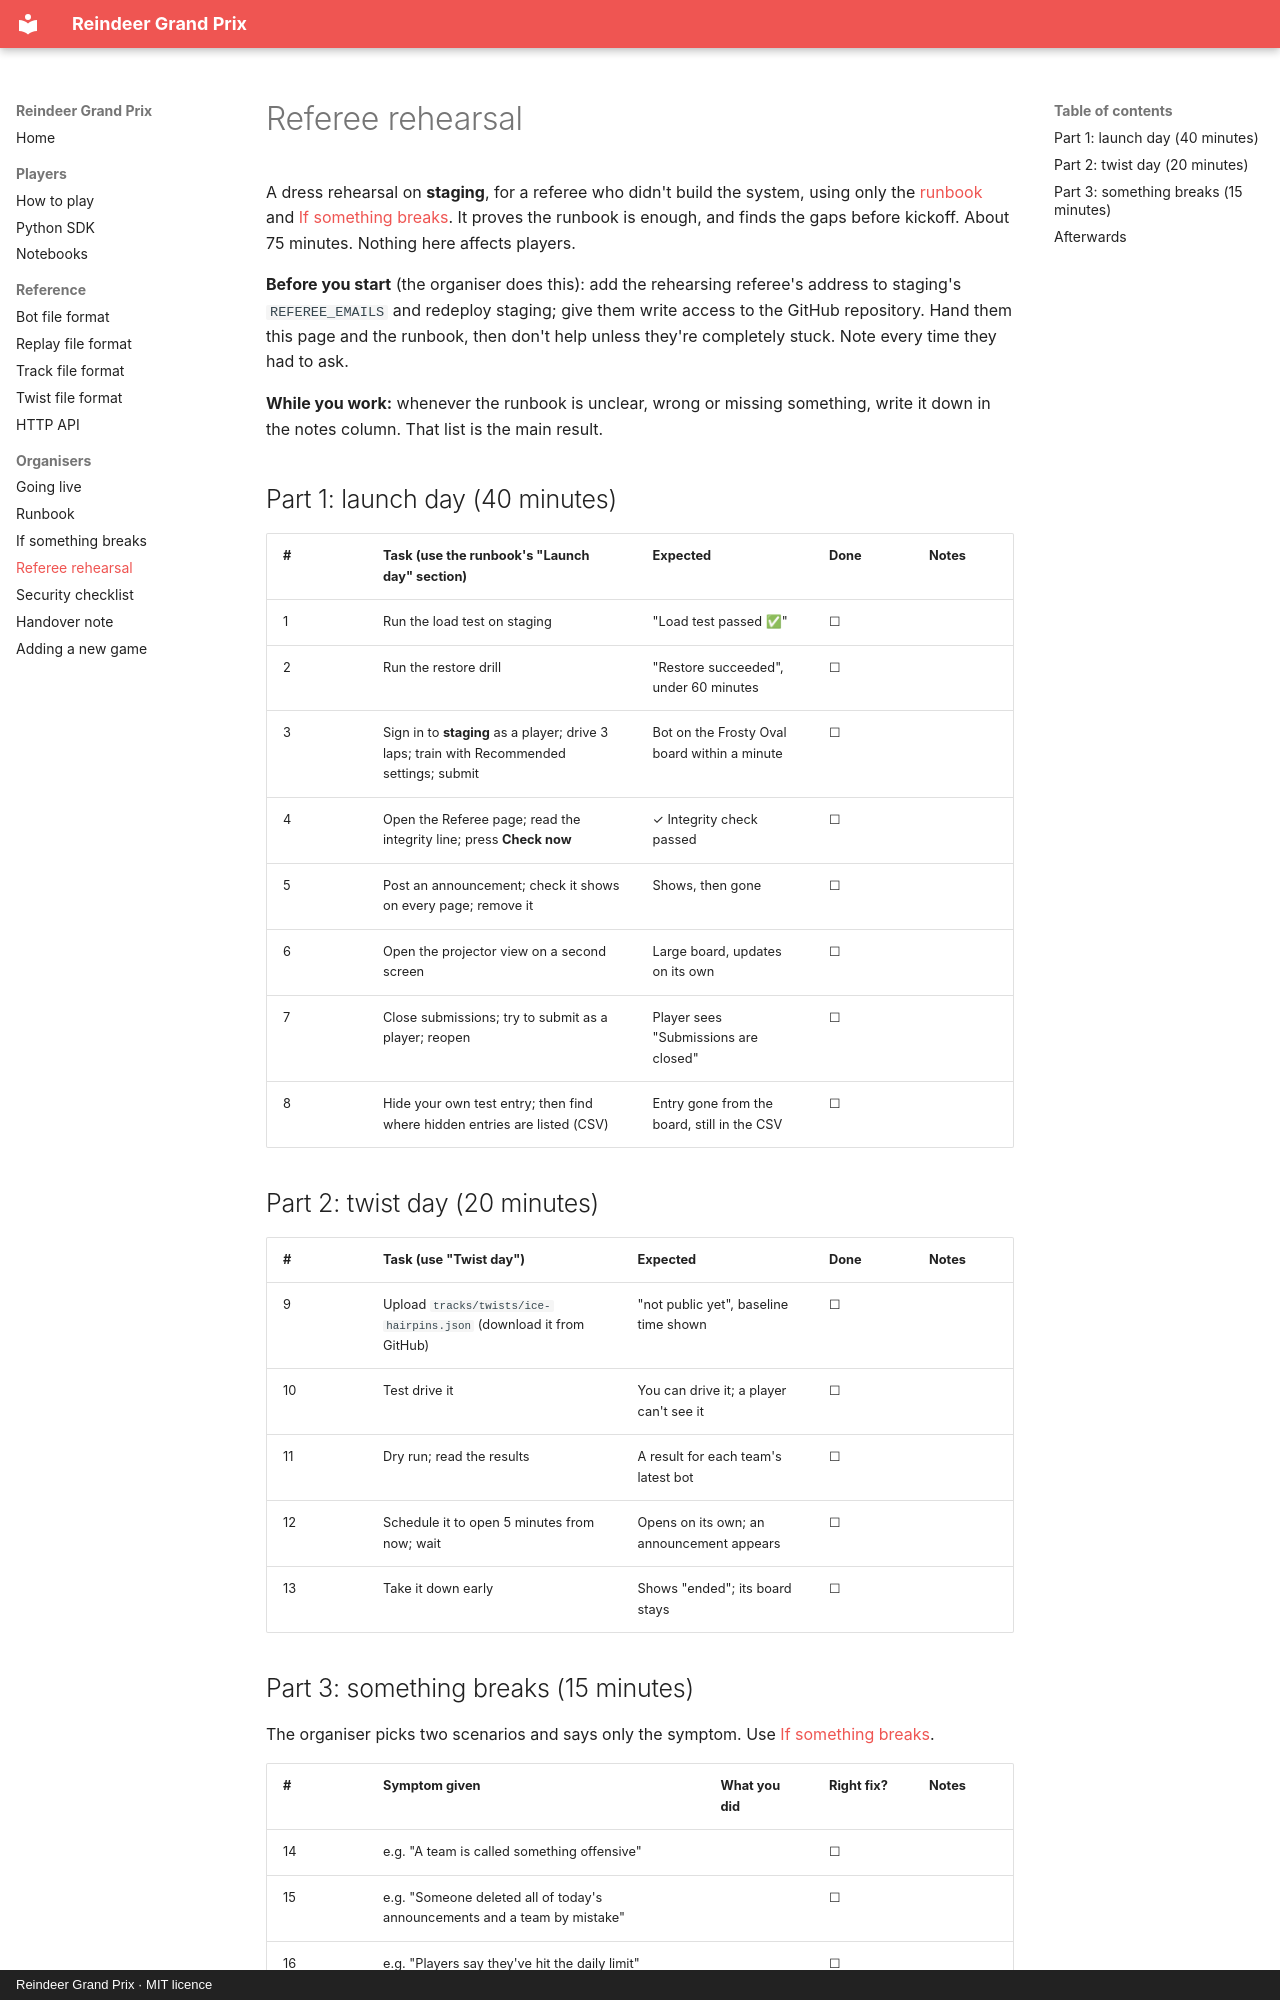

repository: dcaisoc/reindeer-gp · page: rehearsal/index.html · generator: mkdocs · copyright: Reindeer Grand Prix · MIT licence

# Referee rehearsal

A dress rehearsal on **staging**, for a referee who didn't build the system, using only the [runbook](runbook.md) and [If something breaks](if-something-breaks.md). It proves the runbook is enough, and finds the gaps before kickoff. About 75 minutes. Nothing here affects players.

**Before you start** (the organiser does this): add the rehearsing referee's address to staging's `REFEREE_EMAILS` and redeploy staging; give them write access to the GitHub repository. Hand them this page and the runbook, then don't help unless they're completely stuck. Note every time they had to ask.

**While you work:** whenever the runbook is unclear, wrong or missing something, write it down in the notes column. That list is the main result.

## Part 1: launch day (40 minutes)

| # | Task (use the runbook's "Launch day" section) | Expected | Done | Notes |
| --- | --- | --- | --- | --- |
| 1 | Run the load test on staging | "Load test passed ✅" | ☐ | |
| 2 | Run the restore drill | "Restore succeeded", under 60 minutes | ☐ | |
| 3 | Sign in to **staging** as a player; drive 3 laps; train with Recommended settings; submit | Bot on the Frosty Oval board within a minute | ☐ | |
| 4 | Open the Referee page; read the integrity line; press **Check now** | ✓ Integrity check passed | ☐ | |
| 5 | Post an announcement; check it shows on every page; remove it | Shows, then gone | ☐ | |
| 6 | Open the projector view on a second screen | Large board, updates on its own | ☐ | |
| 7 | Close submissions; try to submit as a player; reopen | Player sees "Submissions are closed" | ☐ | |
| 8 | Hide your own test entry; then find where hidden entries are listed (CSV) | Entry gone from the board, still in the CSV | ☐ | |

## Part 2: twist day (20 minutes)

| # | Task (use "Twist day") | Expected | Done | Notes |
| --- | --- | --- | --- | --- |
| 9 | Upload `tracks/twists/ice-hairpins.json` (download it from GitHub) | "not public yet", baseline time shown | ☐ | |
| 10 | Test drive it | You can drive it; a player can't see it | ☐ | |
| 11 | Dry run; read the results | A result for each team's latest bot | ☐ | |
| 12 | Schedule it to open 5 minutes from now; wait | Opens on its own; an announcement appears | ☐ | |
| 13 | Take it down early | Shows "ended"; its board stays | ☐ | |
